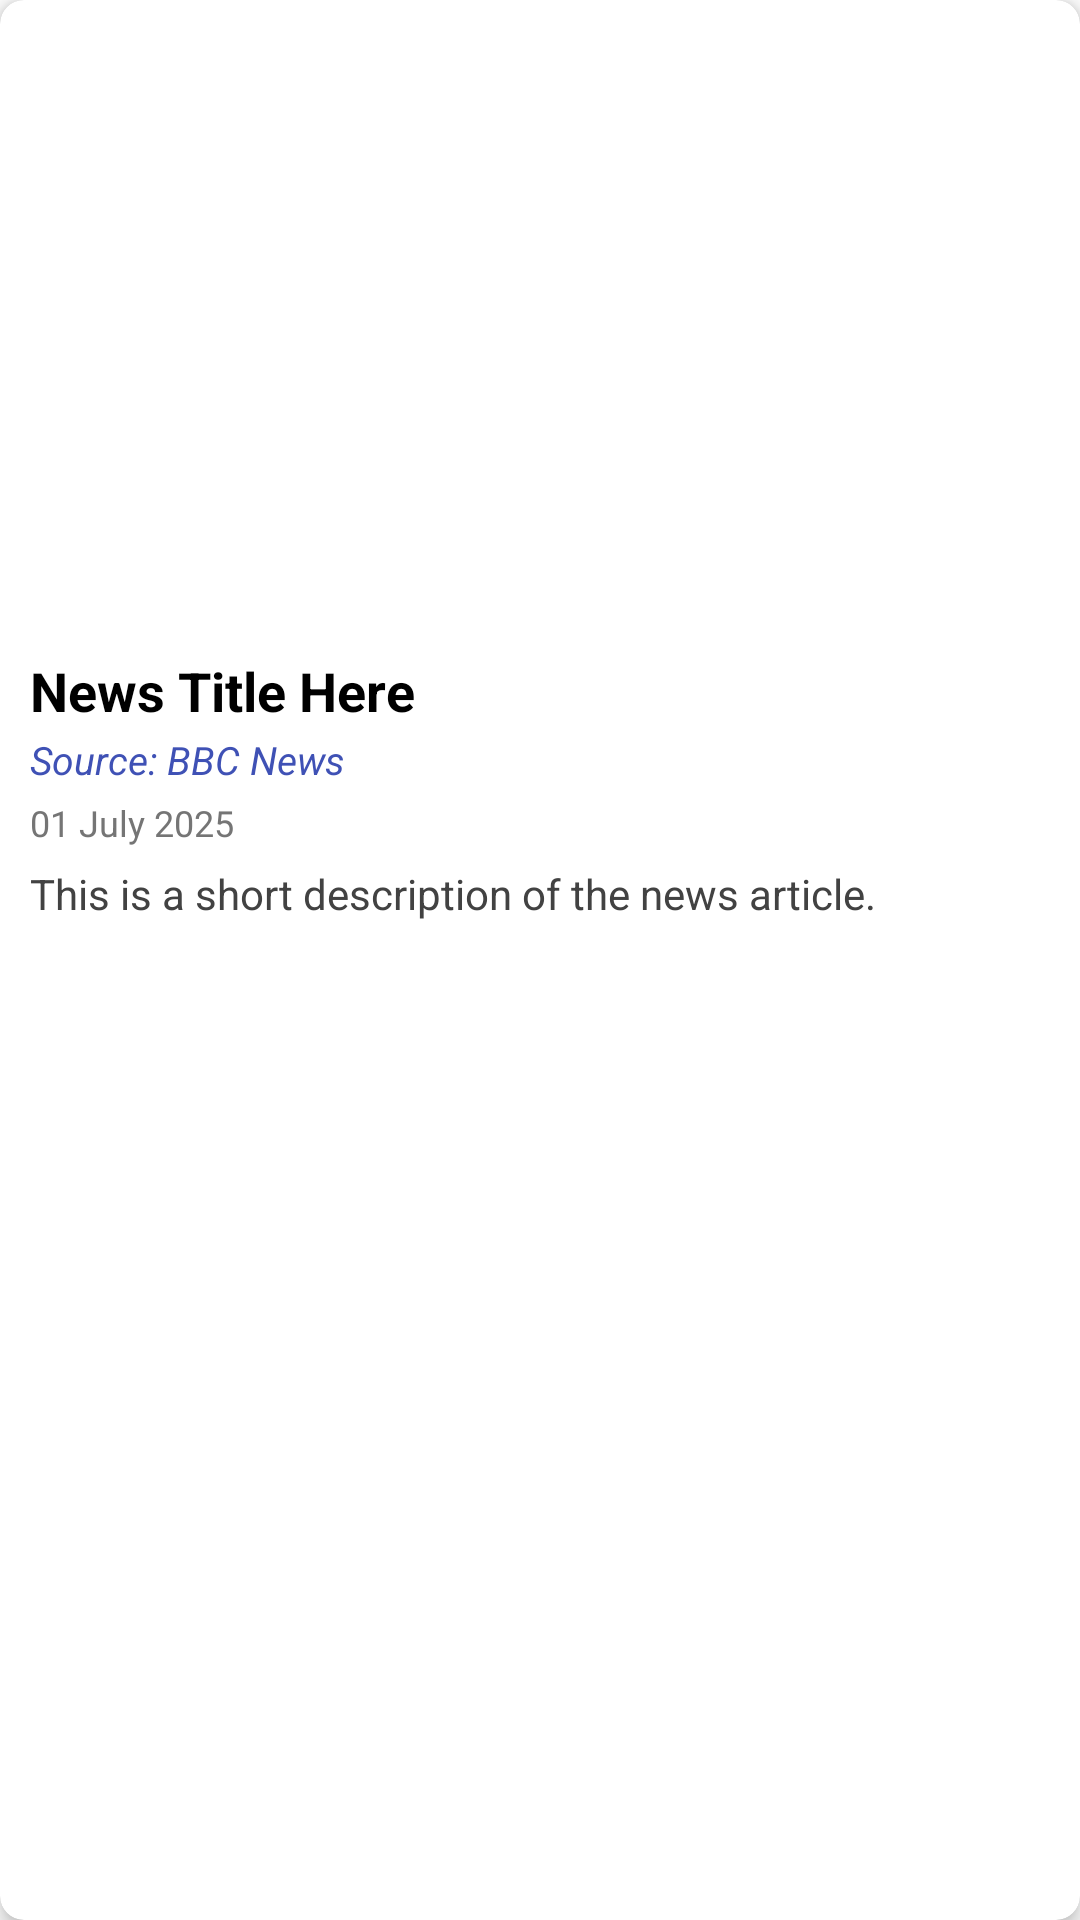

Reconstruct the res/layout file that produces this screen, plus the resources it refers to.
<!-- AndroidManifest.xml: application theme Theme.KotlinApp -->
<!-- res/layout/businessitem.xml -->
<?xml version="1.0" encoding="utf-8"?>
<androidx.cardview.widget.CardView xmlns:android="http://schemas.android.com/apk/res/android"
    xmlns:card_view="http://schemas.android.com/apk/res-auto"
    android:id="@+id/news_card"
    android:layout_width="match_parent"
    android:layout_height="wrap_content"
    android:layout_margin="8dp"
    card_view:cardCornerRadius="8dp"
    card_view:cardElevation="4dp">

    <LinearLayout
        android:layout_width="match_parent"
        android:layout_height="wrap_content"
        android:orientation="vertical"
        android:padding="10dp">

        
        <ImageView
            android:id="@+id/imageViewNews"
            android:layout_width="match_parent"
            android:layout_height="200dp"
            android:scaleType="centerCrop"
            android:contentDescription="News Image" />

        
        <TextView
            android:id="@+id/textViewTitle"
            android:layout_width="match_parent"
            android:layout_height="wrap_content"
            android:layout_marginTop="8dp"
            android:text="News Title Here"
            android:textSize="18sp"
            android:textColor="#000000"
            android:textStyle="bold" />

        
        <TextView
            android:id="@+id/textViewSource"
            android:layout_width="wrap_content"
            android:layout_height="wrap_content"
            android:layout_marginTop="2dp"
            android:text="Source: BBC News"
            android:textColor="#3F51B5"
            android:textStyle="italic"
            android:textSize="13sp" />

        
        <TextView
            android:id="@+id/textViewDate"
            android:layout_width="wrap_content"
            android:layout_height="wrap_content"
            android:layout_marginTop="4dp"
            android:text="01 July 2025"
            android:textColor="#757575"
            android:textSize="12sp" />

        
        <TextView
            android:id="@+id/textViewDescription"
            android:layout_width="match_parent"
            android:layout_height="wrap_content"
            android:layout_marginTop="6dp"
            android:maxLines="3"
            android:text="This is a short description of the news article."
            android:textColor="#424242"
            android:textSize="14sp" />

    </LinearLayout>

</androidx.cardview.widget.CardView>
<!-- resources referenced by this layout -->
<resources>
  <style name="Theme.KotlinApp" parent="Theme.AppCompat.Light.NoActionBar">
      
      <item name="colorPrimaryDark">@color/purple_700</item>
  
      
      <item name="colorPrimary">@color/purple_500</item>
  
      
      <item name="colorAccent">@color/teal_200</item>
  
      
      <item name="android:windowBackground">@color/white</item>
      <item name="android:statusBarColor">@color/purple_700</item>
      <item name="android:navigationBarColor">@color/white</item>
      <item name="android:windowNoTitle">true</item>
      <item name="windowActionBar">false</item>
  </style>
  <color name="purple_700">#3700B3</color>
  <color name="purple_500">#6200EE</color>
  <color name="teal_200">#03DAC5</color>
  <color name="white">#FFFFFFFF</color>
</resources>
